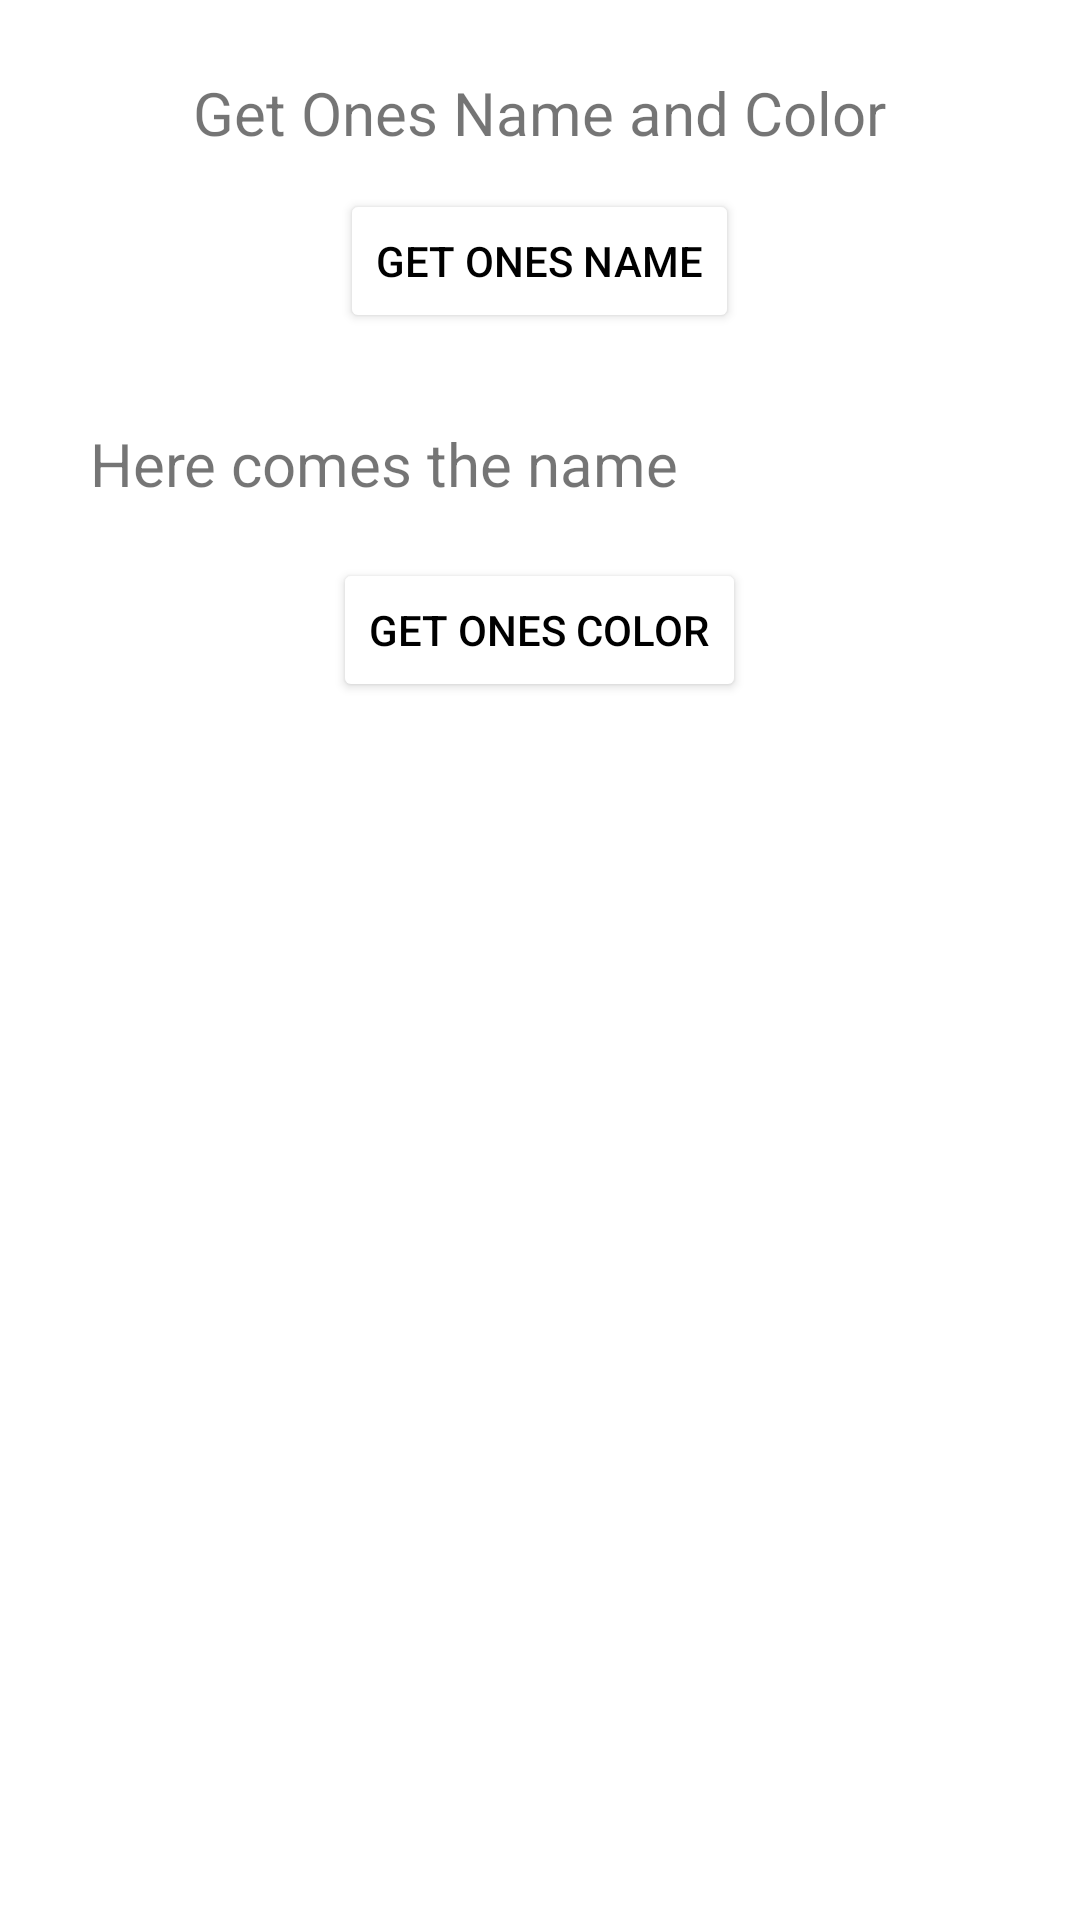

Write the Android layout XML for this screen, with the resource values it uses.
<!-- AndroidManifest.xml: application theme Theme.MobilApp1 -->
<!-- res/layout/activity_main.xml -->
<?xml version="1.0" encoding="utf-8"?>
<LinearLayout xmlns:android="http://schemas.android.com/apk/res/android"
    xmlns:app="http://schemas.android.com/apk/res-auto"
    xmlns:tools="http://schemas.android.com/tools"
    android:layout_width="match_parent"
    android:layout_height="match_parent"
    android:orientation="vertical"
    tools:context=".MainActivity">

    <TextView
        android:layout_width="wrap_content"
        android:layout_height="wrap_content"
        android:layout_gravity="center"
        android:layout_marginTop="24dp"
        android:text="Get Ones Name and Color"
        android:textSize="20sp" />

    <Button
        android:id="@+id/btnGetOnesName"
        android:layout_width="wrap_content"
        android:layout_height="wrap_content"
        android:layout_gravity="center"
        android:layout_marginTop="12dp"
        android:backgroundTint="@color/grey"
        android:text="GET ONES NAME"
        android:textColor="@color/black" />

    <TextView
        android:id="@+id/txtNamePlaceholder"
        android:layout_width="match_parent"
        android:layout_height="wrap_content"
        android:layout_marginHorizontal="24dp"
        android:layout_marginTop="24sp"
        android:padding="6sp"
        android:text="Here comes the name"
        android:textSize="20sp" />

    <Button
        android:id="@+id/btnGetOnesColor"
        android:layout_width="wrap_content"
        android:layout_height="wrap_content"
        android:layout_gravity="center"
        android:layout_marginTop="12dp"
        android:backgroundTint="@color/grey"
        android:text="GET ONES COLOR"
        android:textColor="@color/black" />

</LinearLayout>
<!-- resources referenced by this layout -->
<resources>
  <style name="Theme.MobilApp1" parent="Theme.MaterialComponents.DayNight.DarkActionBar">
          
          <item name="colorPrimary">@color/purple_500</item>
          <item name="colorPrimaryVariant">@color/purple_700</item>
          <item name="colorOnPrimary">@color/white</item>
          
          <item name="colorSecondary">@color/teal_200</item>
          <item name="colorSecondaryVariant">@color/teal_700</item>
          <item name="colorOnSecondary">@color/black</item>
          
          <item name="android:statusBarColor" tools:targetApi="l">?attr/colorPrimaryVariant</item>
          
      </style>
  <!-- not gathered from this repository: default colours our renderer supplied (Android Studio template values) -->
  <color name="purple_500">#FF6200EE</color>
  <color name="purple_700">#FF3700B3</color>
  <color name="teal_200">#FF03DAC5</color>
  <color name="teal_700">#FF018786</color>
  <color name="black">#FF000000</color>
  <color name="white">#FFFFFFFF</color>
</resources>
